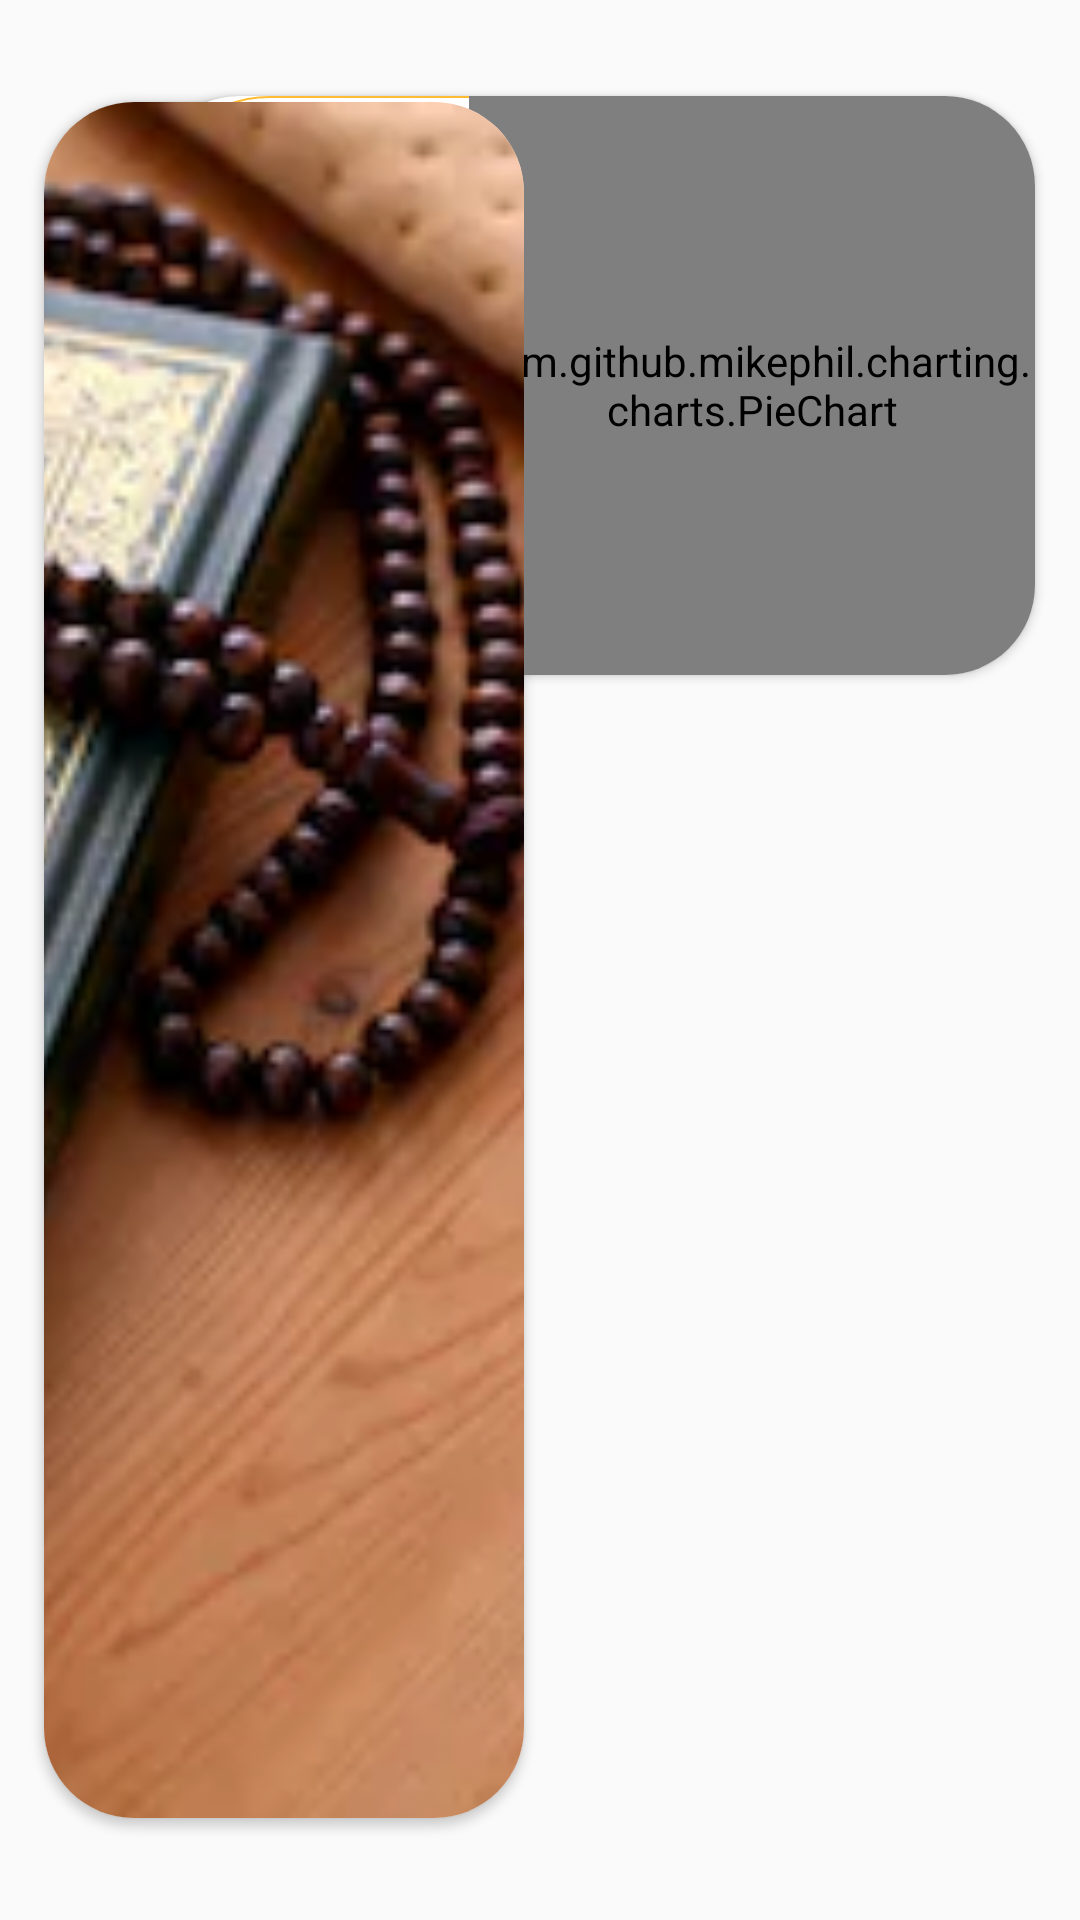

Layout XML and referenced resources for this Android screen:
<!-- AndroidManifest.xml: application theme AppTheme -->
<!-- res/layout/amal_report_item.xml -->
<?xml version="1.0" encoding="utf-8"?>
<androidx.constraintlayout.widget.ConstraintLayout xmlns:android="http://schemas.android.com/apk/res/android"
    xmlns:app="http://schemas.android.com/apk/res-auto"
    xmlns:tools="http://schemas.android.com/tools"
    android:id="@+id/amal_item"
    android:layout_width="match_parent"
    android:layout_height="wrap_content">

    <androidx.cardview.widget.CardView
        android:id="@+id/cardView2"
        android:layout_width="0dp"
        android:layout_height="193dp"
        android:layout_marginStart="35dp"
        android:layout_marginTop="15dp"
        android:layout_marginEnd="15dp"
        android:layout_marginBottom="15dp"
        android:background="@drawable/cardview_stroc"
        android:elevation="20dp"
        app:cardCornerRadius="30dp"
        app:layout_constraintBottom_toBottomOf="parent"
        app:layout_constraintEnd_toEndOf="parent"
        app:layout_constraintHorizontal_bias="0.0"
        app:layout_constraintStart_toStartOf="@+id/cardView3"
        app:layout_constraintTop_toTopOf="parent"
        app:layout_constraintVertical_bias="0.041">

        <androidx.constraintlayout.widget.ConstraintLayout
            android:layout_width="match_parent"
            android:layout_height="match_parent"
            android:background="@drawable/cardview_stroc"
          >

            <com.github.mikephil.charting.charts.PieChart
                android:id="@+id/pieChart"
                android:layout_width="0dp"
                android:layout_height="0dp"
                app:layout_constraintHorizontal_weight="3"
                app:layout_constraintStart_toEndOf="@id/view2"
                app:layout_constraintBottom_toBottomOf="parent"
                app:layout_constraintEnd_toEndOf="parent"
                app:layout_constraintTop_toTopOf="parent">

            </com.github.mikephil.charting.charts.PieChart>

            <View
                android:id="@+id/view2"
                android:layout_width="0dp"
                android:layout_height="0dp"
                app:layout_constraintHorizontal_weight="1.7"
                app:layout_constraintBottom_toBottomOf="parent"
                app:layout_constraintEnd_toStartOf="@+id/pieChart"
                app:layout_constraintStart_toStartOf="parent"
                app:layout_constraintTop_toTopOf="parent" />

        </androidx.constraintlayout.widget.ConstraintLayout>
    </androidx.cardview.widget.CardView>

    <androidx.cardview.widget.CardView
        android:id="@+id/cardView3"
        android:layout_width="160dp"
        android:layout_height="0dp"
        android:layout_marginStart="10dp"
        android:layout_marginBottom="34dp"
        android:layout_marginTop="34dp"

        android:elevation="5dp"
        android:visibility="visible"
        app:cardCornerRadius="30dp"
        app:layout_constraintBottom_toBottomOf="parent"
        app:layout_constraintEnd_toEndOf="parent"
        app:layout_constraintHorizontal_bias="0.025"
        app:layout_constraintStart_toStartOf="parent"
        app:layout_constraintTop_toTopOf="parent"
        app:layout_constraintVertical_bias="0.444">

        <ImageView
            android:id="@+id/amal_report_1_image"
            android:layout_width="match_parent"
            android:layout_height="match_parent"
            android:scaleType="centerCrop"
            android:src="@drawable/tasbih_back" />
    </androidx.cardview.widget.CardView>
</androidx.constraintlayout.widget.ConstraintLayout>
<!-- resources referenced by this layout -->
<resources>
  <!-- drawable cardview_stroc (drawable) -->
  <?xml version="1.0" encoding="utf-8"?>
  <shape xmlns:android="http://schemas.android.com/apk/res/android"
      android:shape="rectangle"
      >
  
      <stroke
          android:width="0.5dp"
          android:color="@color/colorPrimary"
          />
  
      <corners android:radius="40dp" />
  </shape>
  <!-- drawable tasbih_back: png bitmap (drawable, 251343 bytes) -->
  <style name="AppTheme" parent="Theme.AppCompat.Light.DarkActionBar">
          
          <item name="colorPrimary">@color/colorPrimary</item>
          <item name="colorPrimaryDark">@color/colorPrimaryDark</item>
          <item name="colorAccent">@color/colorAccent</item>
          <item name="preferenceTheme">@style/PreferenceThemeOverlay</item>
  
      </style>
  <color name="colorPrimary">#FFFFBB33</color>
  <color name="colorPrimaryDark">#EBAD35</color>
  <color name="colorAccent">#0143FF</color>
</resources>
